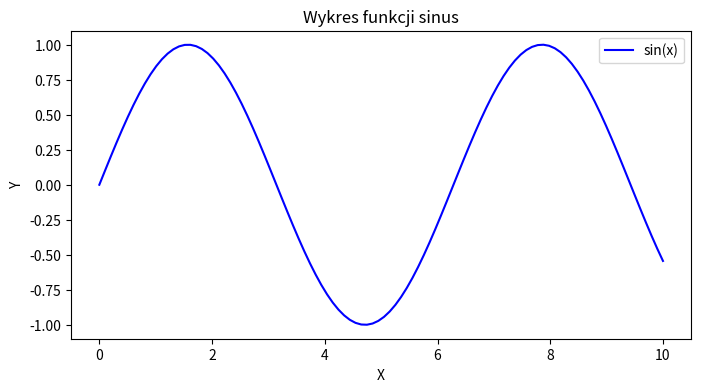

Generate this figure with matplotlib:
import matplotlib.pyplot as plt
import numpy as np

x = np.linspace(0, 10, 100)
y = np.sin(x)

plt.figure(figsize=(8, 4))
plt.plot(x, y, label="sin(x)", color="blue")
plt.xlabel("X")
plt.ylabel("Y")
plt.title("Wykres funkcji sinus")
plt.legend()

plt.savefig("wykres.png")
print("Wykres został zapisany jako wykres.png")